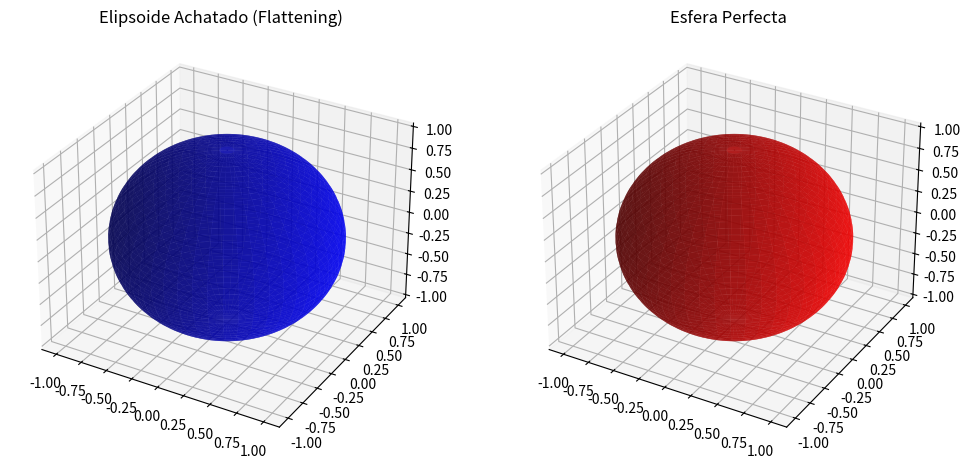

The matplotlib source for this figure:
import numpy as np
import matplotlib.pyplot as plt
from mpl_toolkits.mplot3d import Axes3D

# Parámetros del elipsoide (Tierra)
a = 1.0  # Semieje ecuatorial (normalizado)
b = 0.9966  # Semieje polar (aproximación del flattening 1/298)

# Crear una esfera de referencia para comparación
theta = np.linspace(0, 2*np.pi, 100)
phi = np.linspace(0, np.pi, 100)
theta, phi = np.meshgrid(theta, phi)

# Coordenadas esféricas para el elipsoide
x_ellipsoid = a * np.sin(phi) * np.cos(theta)
y_ellipsoid = a * np.sin(phi) * np.sin(theta)
z_ellipsoid = b * np.cos(phi)

# Coordenadas esféricas para la esfera perfecta (comparación)
x_sphere = a * np.sin(phi) * np.cos(theta)
y_sphere = a * np.sin(phi) * np.sin(theta)
z_sphere = a * np.cos(phi)

# Graficar
fig = plt.figure(figsize=(12, 6))

# Elipsoide achatado
ax1 = fig.add_subplot(121, projection='3d')
ax1.plot_surface(x_ellipsoid, y_ellipsoid, z_ellipsoid, color='blue', alpha=0.7)
ax1.set_title('Elipsoide Achatado (Flattening)')

# Esfera perfecta (referencia)
ax2 = fig.add_subplot(122, projection='3d')
ax2.plot_surface(x_sphere, y_sphere, z_sphere, color='red', alpha=0.7)
ax2.set_title('Esfera Perfecta')

plt.show()